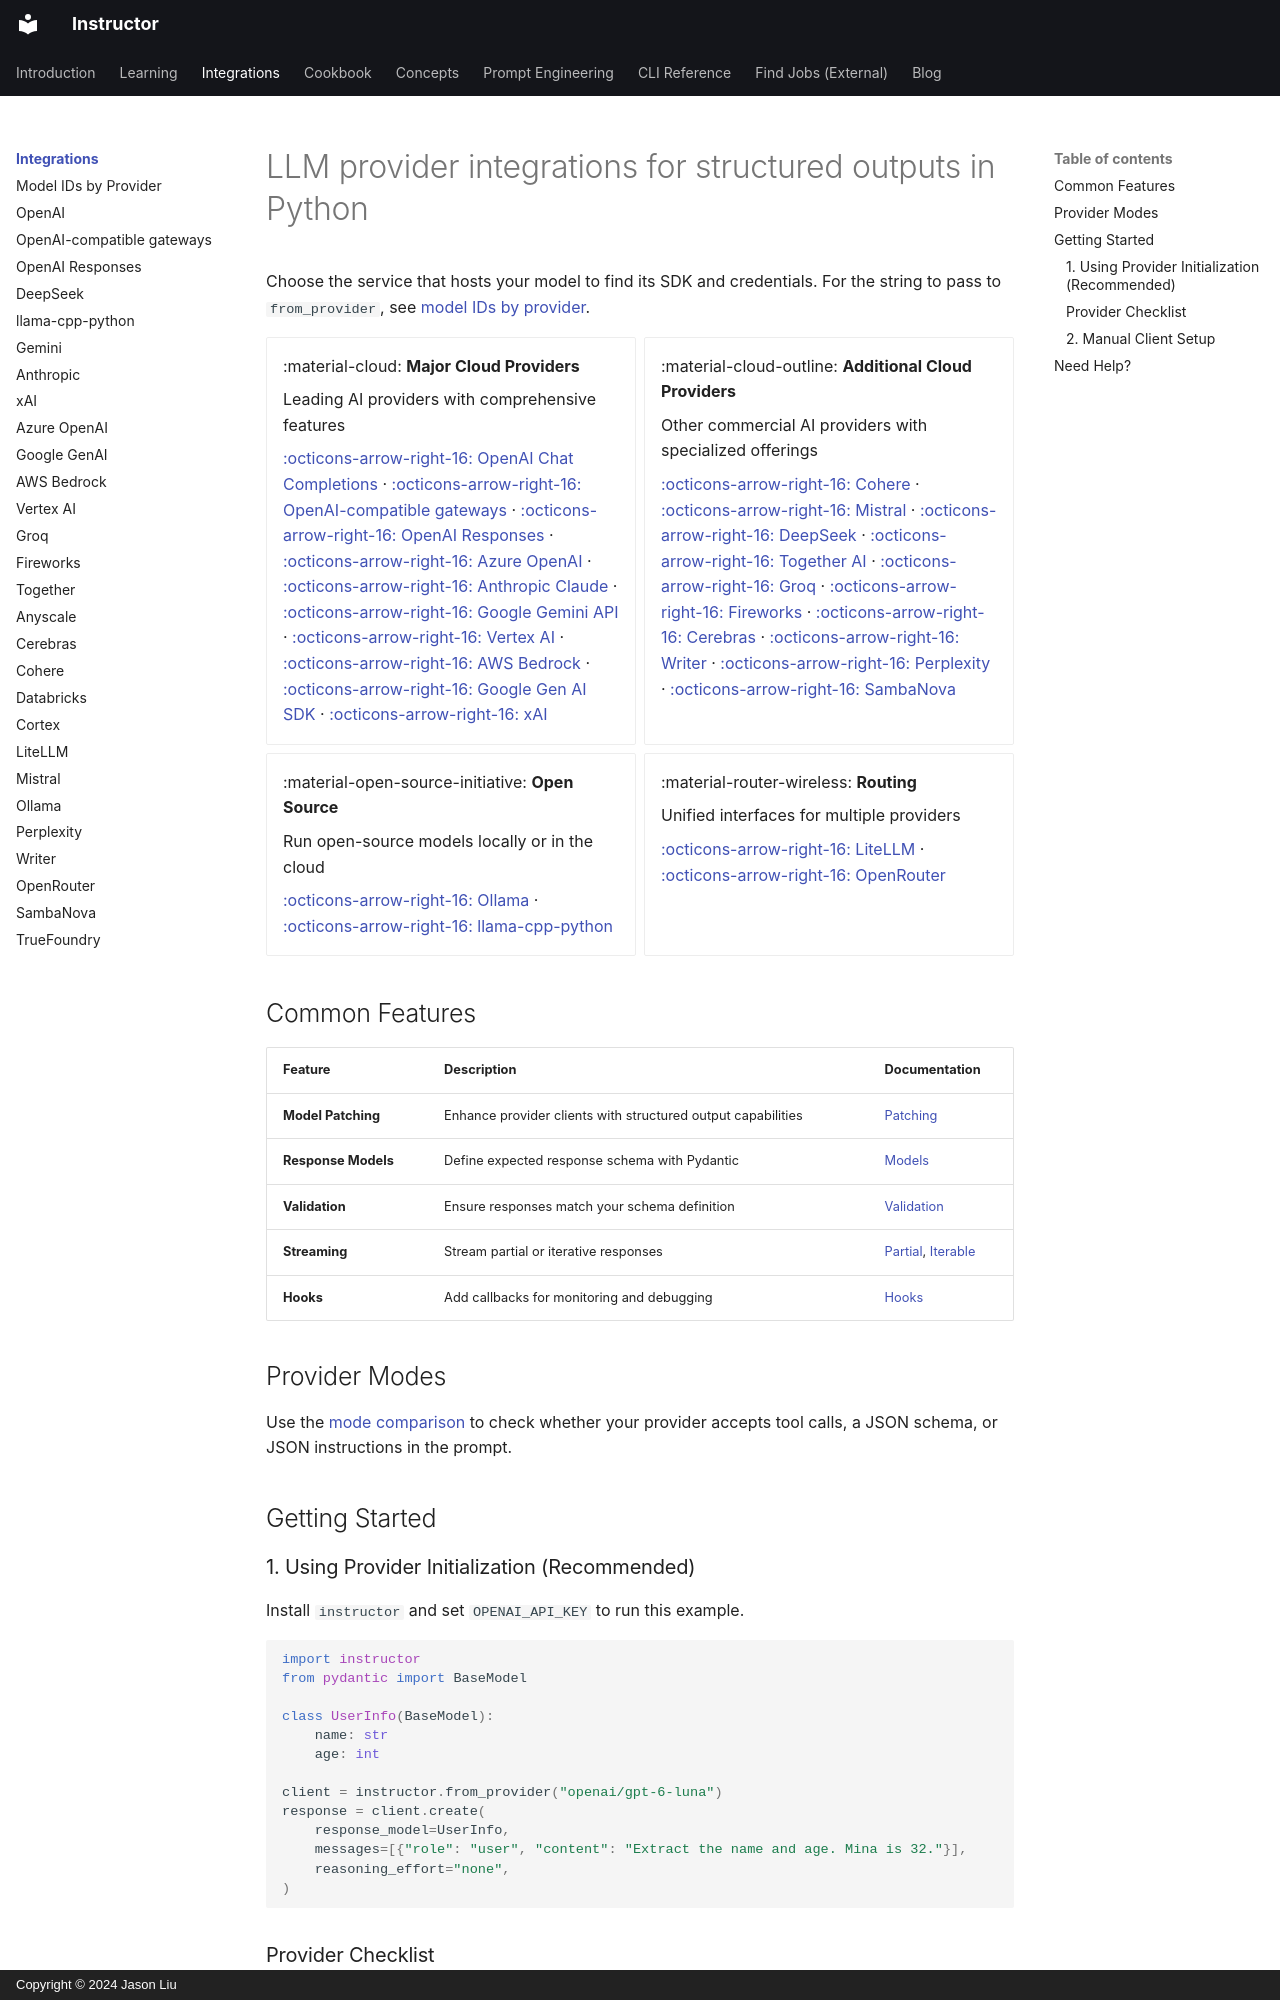

repository: 567-labs/instructor · page: integrations/index.html · generator: mkdocs · copyright: Copyright © 2024 Jason Liu

---
title: "LLM providers"
description: "Find the Python SDK, credentials, and model ID for your LLM provider."
---

# LLM provider integrations for structured outputs in Python

Choose the service that hosts your model to find its SDK and credentials. For the string to pass to `from_provider`, see [model IDs by provider](model-selection.md).

<div class="grid cards" markdown>

- :material-cloud: **Major Cloud Providers**

    Leading AI providers with comprehensive features

    [:octicons-arrow-right-16: OpenAI Chat Completions](./openai.md) ·
    [:octicons-arrow-right-16: OpenAI-compatible gateways](./openai-compatible-gateways.md) ·
    [:octicons-arrow-right-16: OpenAI Responses](./openai-responses.md) ·
    [:octicons-arrow-right-16: Azure OpenAI](./azure.md) ·
    [:octicons-arrow-right-16: Anthropic Claude](./anthropic.md) ·
    [:octicons-arrow-right-16: Google Gemini API](./google.md) ·
    [:octicons-arrow-right-16: Vertex AI](./vertex.md) ·
    [:octicons-arrow-right-16: AWS Bedrock](./bedrock.md) ·
    [:octicons-arrow-right-16: Google Gen AI SDK](./genai.md) ·
    [:octicons-arrow-right-16: xAI](./xai.md)

- :material-cloud-outline: **Additional Cloud Providers**

    Other commercial AI providers with specialized offerings

    [:octicons-arrow-right-16: Cohere](./cohere.md) ·
    [:octicons-arrow-right-16: Mistral](./mistral.md) ·
    [:octicons-arrow-right-16: DeepSeek](./deepseek.md) ·
    [:octicons-arrow-right-16: Together AI](./together.md) ·
    [:octicons-arrow-right-16: Groq](./groq.md) ·
    [:octicons-arrow-right-16: Fireworks](./fireworks.md) ·
    [:octicons-arrow-right-16: Cerebras](./cerebras.md) ·
    [:octicons-arrow-right-16: Writer](./writer.md) ·
    [:octicons-arrow-right-16: Perplexity](./perplexity.md) ·
    [:octicons-arrow-right-16: SambaNova](./sambanova.md)

- :material-open-source-initiative: **Open Source**

    Run open-source models locally or in the cloud

    [:octicons-arrow-right-16: Ollama](./ollama.md) ·
    [:octicons-arrow-right-16: llama-cpp-python](./llama-cpp-python.md)

- :material-router-wireless: **Routing**

    Unified interfaces for multiple providers

    [:octicons-arrow-right-16: LiteLLM](./litellm.md) ·
    [:octicons-arrow-right-16: OpenRouter](./openrouter.md)

</div>

## Common Features

| Feature | Description | Documentation |
|---------|-------------|---------------|
| **Model Patching** | Enhance provider clients with structured output capabilities | [Patching](../concepts/patching.md) |
| **Response Models** | Define expected response schema with Pydantic | [Models](../concepts/models.md) |
| **Validation** | Ensure responses match your schema definition | [Validation](../concepts/validation.md) |
| **Streaming** | Stream partial or iterative responses | [Partial](../concepts/partial.md), [Iterable](../concepts/iterable.md) |
| **Hooks** | Add callbacks for monitoring and debugging | [Hooks](../concepts/hooks.md) |

## Provider Modes

Use the [mode comparison](../modes-comparison.md) to check whether your provider accepts tool calls, a JSON schema, or JSON instructions in the prompt.

## Getting Started
